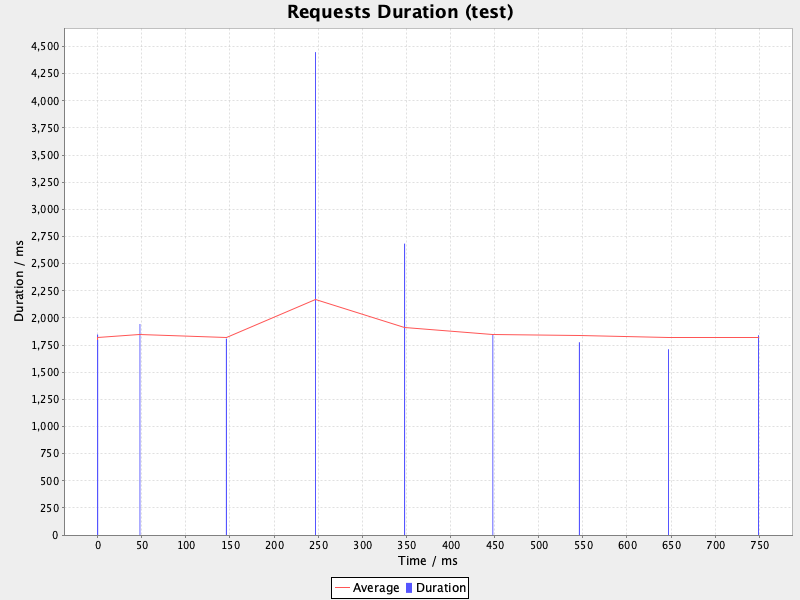

Values plotted in this chart, from the file beside it:
uri; count; total; min; average; max; standarddeviation; persecond; errors
/en-US/firefox/customize/; 1; 4448; 4448; 4448; 4448; 0; 0; 0
/en-US/firefox/features/; 2; 3623; 1776; 1811; 1847; 35; 2; 0
/en-US/firefox/security/; 2; 3655; 1711; 1827; 1944; 116; 2; 0
/en-US/firefox/performance/; 2; 3649; 1809; 1824; 1840; 15; 2; 0
/en-US/firefox/new/; 2; 3641; 1798; 1820; 1843; 22; 0; 0
/en-US/firefox/technology/; 1; 2684; 2684; 2684; 2684; 0; 0; 0
